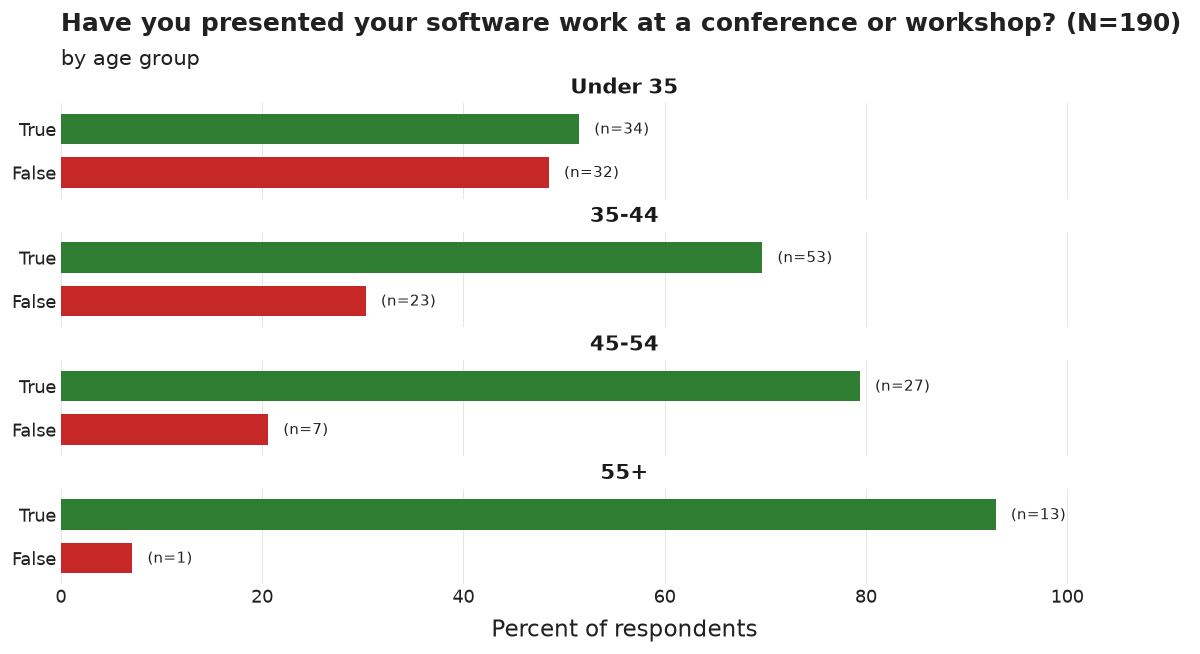

Values plotted in this chart, from the file beside it:
age_group, category, n, pct, N
Under 35, True, 34, 51.5, 66
Under 35, False, 32, 48.5, 66
35-44, True, 53, 69.7, 76
35-44, False, 23, 30.3, 76
45-54, True, 27, 79.4, 34
45-54, False, 7, 20.6, 34
55+, True, 13, 92.9, 14
55+, False, 1, 7.1, 14
